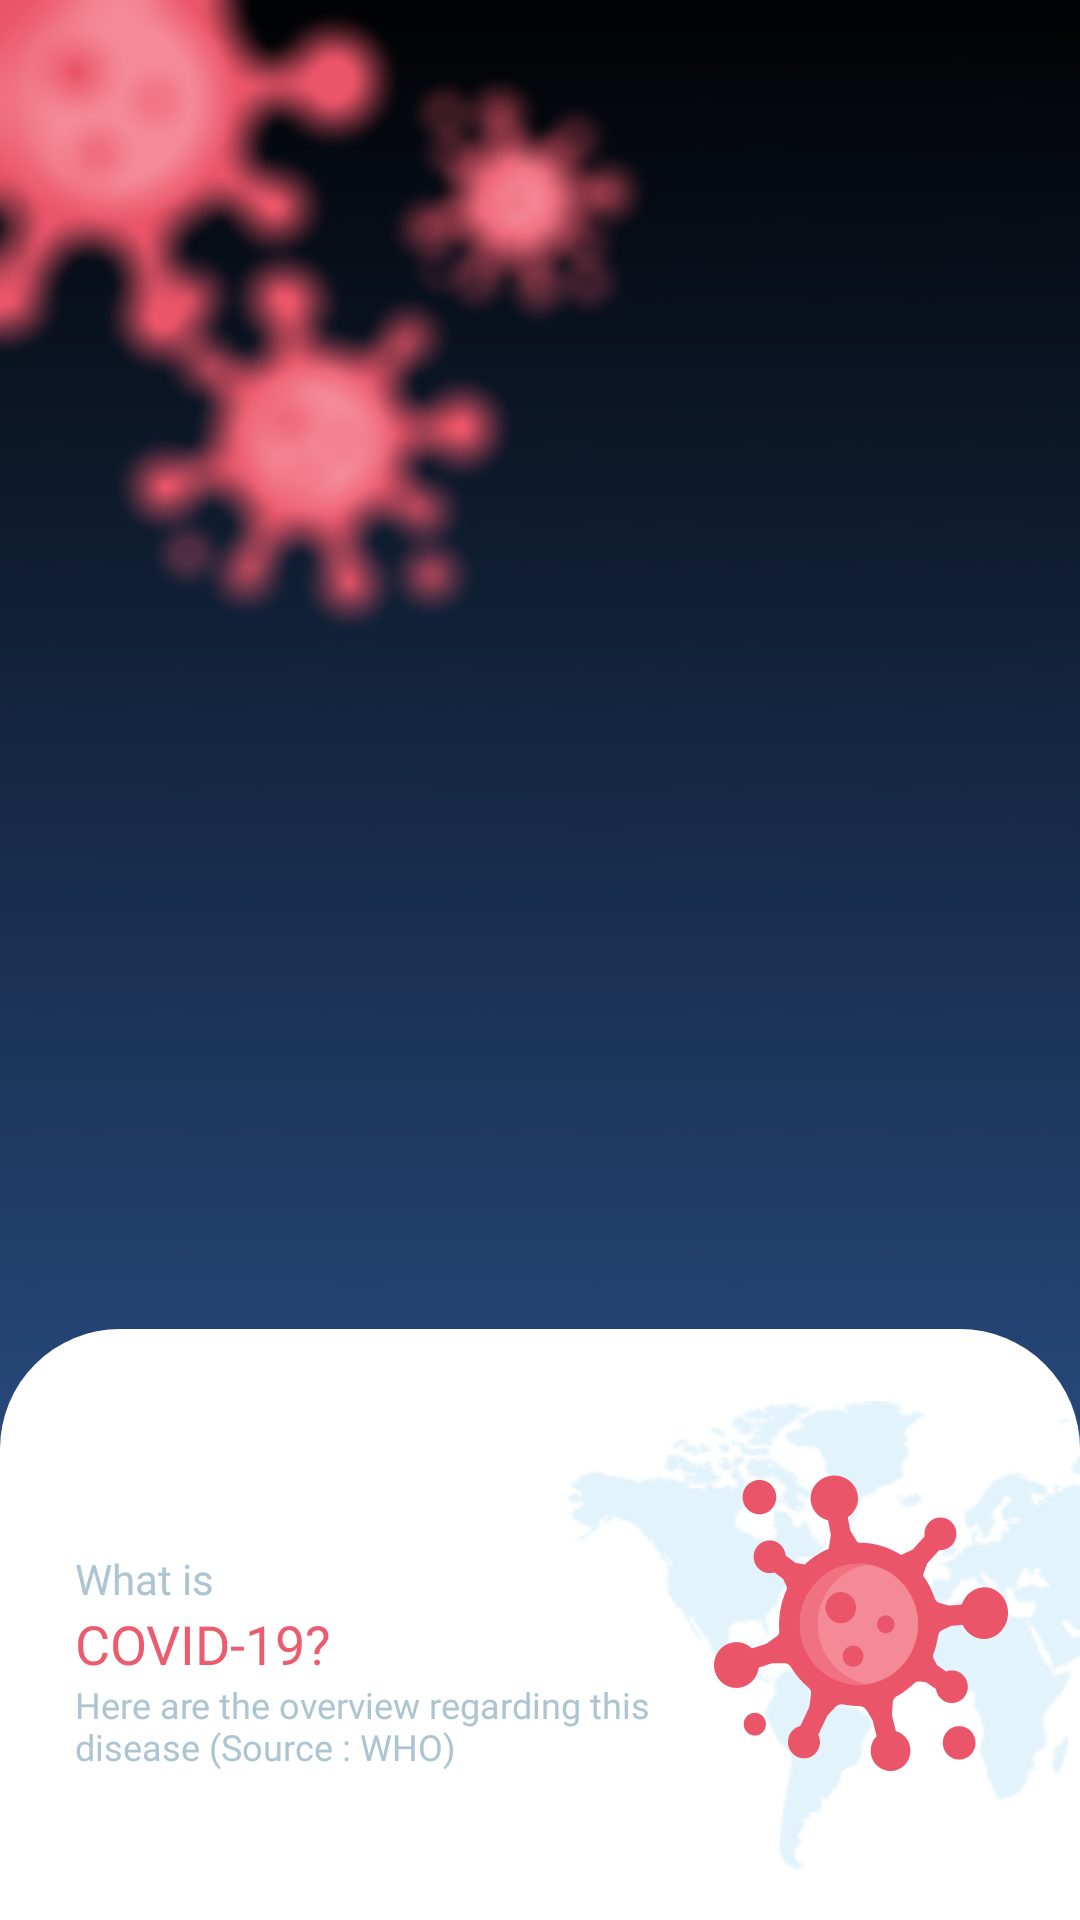

Write the Android layout XML for this screen, with the resource values it uses.
<!-- AndroidManifest.xml: application theme AppTheme.NoActionBar.TranslucentStatusBar -->
<!-- res/layout/activity_about_covid.xml -->
<?xml version="1.0" encoding="utf-8"?>
<androidx.constraintlayout.widget.ConstraintLayout xmlns:android="http://schemas.android.com/apk/res/android"
    xmlns:app="http://schemas.android.com/apk/res-auto"
    android:layout_width="match_parent"
    android:layout_height="match_parent">

    <androidx.appcompat.widget.AppCompatImageView
        android:layout_width="match_parent"
        android:layout_height="match_parent"
        android:scaleType="fitXY"
        app:srcCompat="@drawable/ic_background_blur" />

    <include layout="@layout/layout_toolbar" />

    <androidx.constraintlayout.widget.ConstraintLayout
        android:layout_width="match_parent"
        android:layout_height="0dp"
        android:layout_marginTop="@dimen/dimen_25dp"
        android:background="@drawable/bg_rounded_top_white"
        android:orientation="vertical"
        app:layout_constraintBottom_toBottomOf="parent"
        app:layout_constraintTop_toBottomOf="@id/toolbar">

        <androidx.appcompat.widget.AppCompatImageView
            android:id="@+id/imgBackground"
            android:layout_width="wrap_content"
            android:layout_height="wrap_content"
            android:layout_marginTop="@dimen/dimen_24dp"
            android:src="@drawable/ic_island"
            app:layout_constraintEnd_toEndOf="parent"
            app:layout_constraintTop_toTopOf="parent" />

        <LinearLayout
            android:id="@+id/containerText"
            android:layout_width="match_parent"
            android:layout_height="wrap_content"
            android:layout_marginStart="@dimen/dimen_25dp"
            android:layout_marginEnd="@dimen/dimen_135dp"
            android:orientation="vertical"
            app:layout_constraintBottom_toBottomOf="@id/imgBackground"
            app:layout_constraintTop_toTopOf="@id/imgBackground">

            <androidx.appcompat.widget.AppCompatTextView
                style="@style/CorotionText.Bold.DarkCloudBlue"
                android:text="@string/label_what_is" />

            <androidx.appcompat.widget.AppCompatTextView
                android:id="@+id/tvLabelSymptoms"
                style="@style/CorotionText.Bold.RedLight"
                android:text="@string/label_covid19"
                android:textSize="@dimen/text_size_18sp" />

            <androidx.appcompat.widget.AppCompatTextView
                android:id="@+id/tvDescriptionSymptoms"
                style="@style/CorotionText.Bold.DarkCloudBlue"
                android:text="@string/label_about_covid_description"
                android:textSize="@dimen/text_size_12sp" />
        </LinearLayout>

        <androidx.appcompat.widget.AppCompatImageView
            android:layout_width="wrap_content"
            android:layout_height="wrap_content"
            android:layout_marginStart="@dimen/dimen_25dp"
            android:layout_marginBottom="@dimen/dimen_25dp"
            app:layout_constraintBottom_toBottomOf="@id/imgBackground"
            app:layout_constraintEnd_toEndOf="parent"
            app:layout_constraintStart_toStartOf="@id/imgBackground"
            app:layout_constraintTop_toTopOf="@id/imgBackground"
            app:srcCompat="@drawable/ic_about_covid" />

        <androidx.recyclerview.widget.RecyclerView
            android:id="@+id/rvAbout"
            android:layout_width="match_parent"
            android:layout_height="0dp"
            android:layout_marginTop="@dimen/dimen_25dp"
            android:clipToPadding="false"
            android:overScrollMode="never"
            android:paddingBottom="@dimen/dimen_25dp"
            app:layout_constraintBottom_toBottomOf="parent"
            app:layout_constraintTop_toBottomOf="@id/containerText" />
    </androidx.constraintlayout.widget.ConstraintLayout>
</androidx.constraintlayout.widget.ConstraintLayout>
<!-- res/layout/layout_toolbar.xml (included above) -->
<?xml version="1.0" encoding="utf-8"?>
<androidx.constraintlayout.widget.ConstraintLayout xmlns:android="http://schemas.android.com/apk/res/android"
    android:layout_width="match_parent"
    android:layout_height="wrap_content"
    xmlns:app="http://schemas.android.com/apk/res-auto">

    <androidx.appcompat.widget.Toolbar
        android:id="@+id/toolbar"
        android:layout_width="match_parent"
        android:layout_height="?attr/actionBarSize"
        android:layout_marginTop="@dimen/dimen_30dp"
        android:fitsSystemWindows="true"
        app:contentInsetStart="@dimen/dimen_16dp"
        app:contentInsetStartWithNavigation="@dimen/dimen_20dp"
        app:layout_constraintTop_toTopOf="parent"
        app:navigationIcon="@drawable/ic_chevron_left">
    </androidx.appcompat.widget.Toolbar>

</androidx.constraintlayout.widget.ConstraintLayout>
<!-- resources referenced by this layout -->
<resources>
  <dimen name="dimen_135dp">135dp</dimen>
  <dimen name="dimen_16dp">16dp</dimen>
  <dimen name="dimen_20dp">20dp</dimen>
  <dimen name="dimen_24dp">24dp</dimen>
  <dimen name="dimen_25dp">25dp</dimen>
  <dimen name="dimen_30dp">30dp</dimen>
  <dimen name="text_size_12sp">12sp</dimen>
  <dimen name="text_size_18sp">18sp</dimen>
  <!-- drawable bg_rounded_top_white (drawable) -->
  <?xml version="1.0" encoding="utf-8"?>
  <shape xmlns:android="http://schemas.android.com/apk/res/android"
      android:shape="rectangle">
  
      <solid android:color="@color/colorWhite" />
  
      <corners
          android:topLeftRadius="@dimen/dimen_40dp"
          android:topRightRadius="@dimen/dimen_40dp" />
  </shape>
  <!-- drawable ic_about_covid: vector/xml drawable (drawable, 5156 chars, omitted) -->
  <!-- drawable ic_background_blur: png bitmap (drawable, 202145 bytes) -->
  <!-- drawable ic_island: png bitmap (drawable, 8587 bytes) -->
  <string name="label_about_covid_description">Here are the overview regarding this disease (Source : WHO)</string>
  <string name="label_covid19">COVID-19?</string>
  <string name="label_what_is">What is</string>
  <style name="CorotionText.Bold.DarkCloudBlue">
          <item name="android:textColor">@color/colorDarkCloudBlue</item>
      </style>
  <style name="CorotionText.Bold.RedLight">
          <item name="android:textColor">@color/colorRedLight</item>
      </style>
  <style name="AppTheme.NoActionBar.TranslucentStatusBar">
          <item name="android:windowTranslucentStatus" tools:targetApi="kitkat">true</item>
          <item name="android:windowDrawsSystemBarBackgrounds" tools:targetApi="lollipop">false</item>
      </style>
  <color name="colorWhite">#FFFFFF</color>
  <dimen name="dimen_40dp">40dp</dimen>
  <color name="colorDarkCloudBlue">#ADC5D2</color>
  <color name="colorRedLight">#EC5C6F</color>
</resources>
